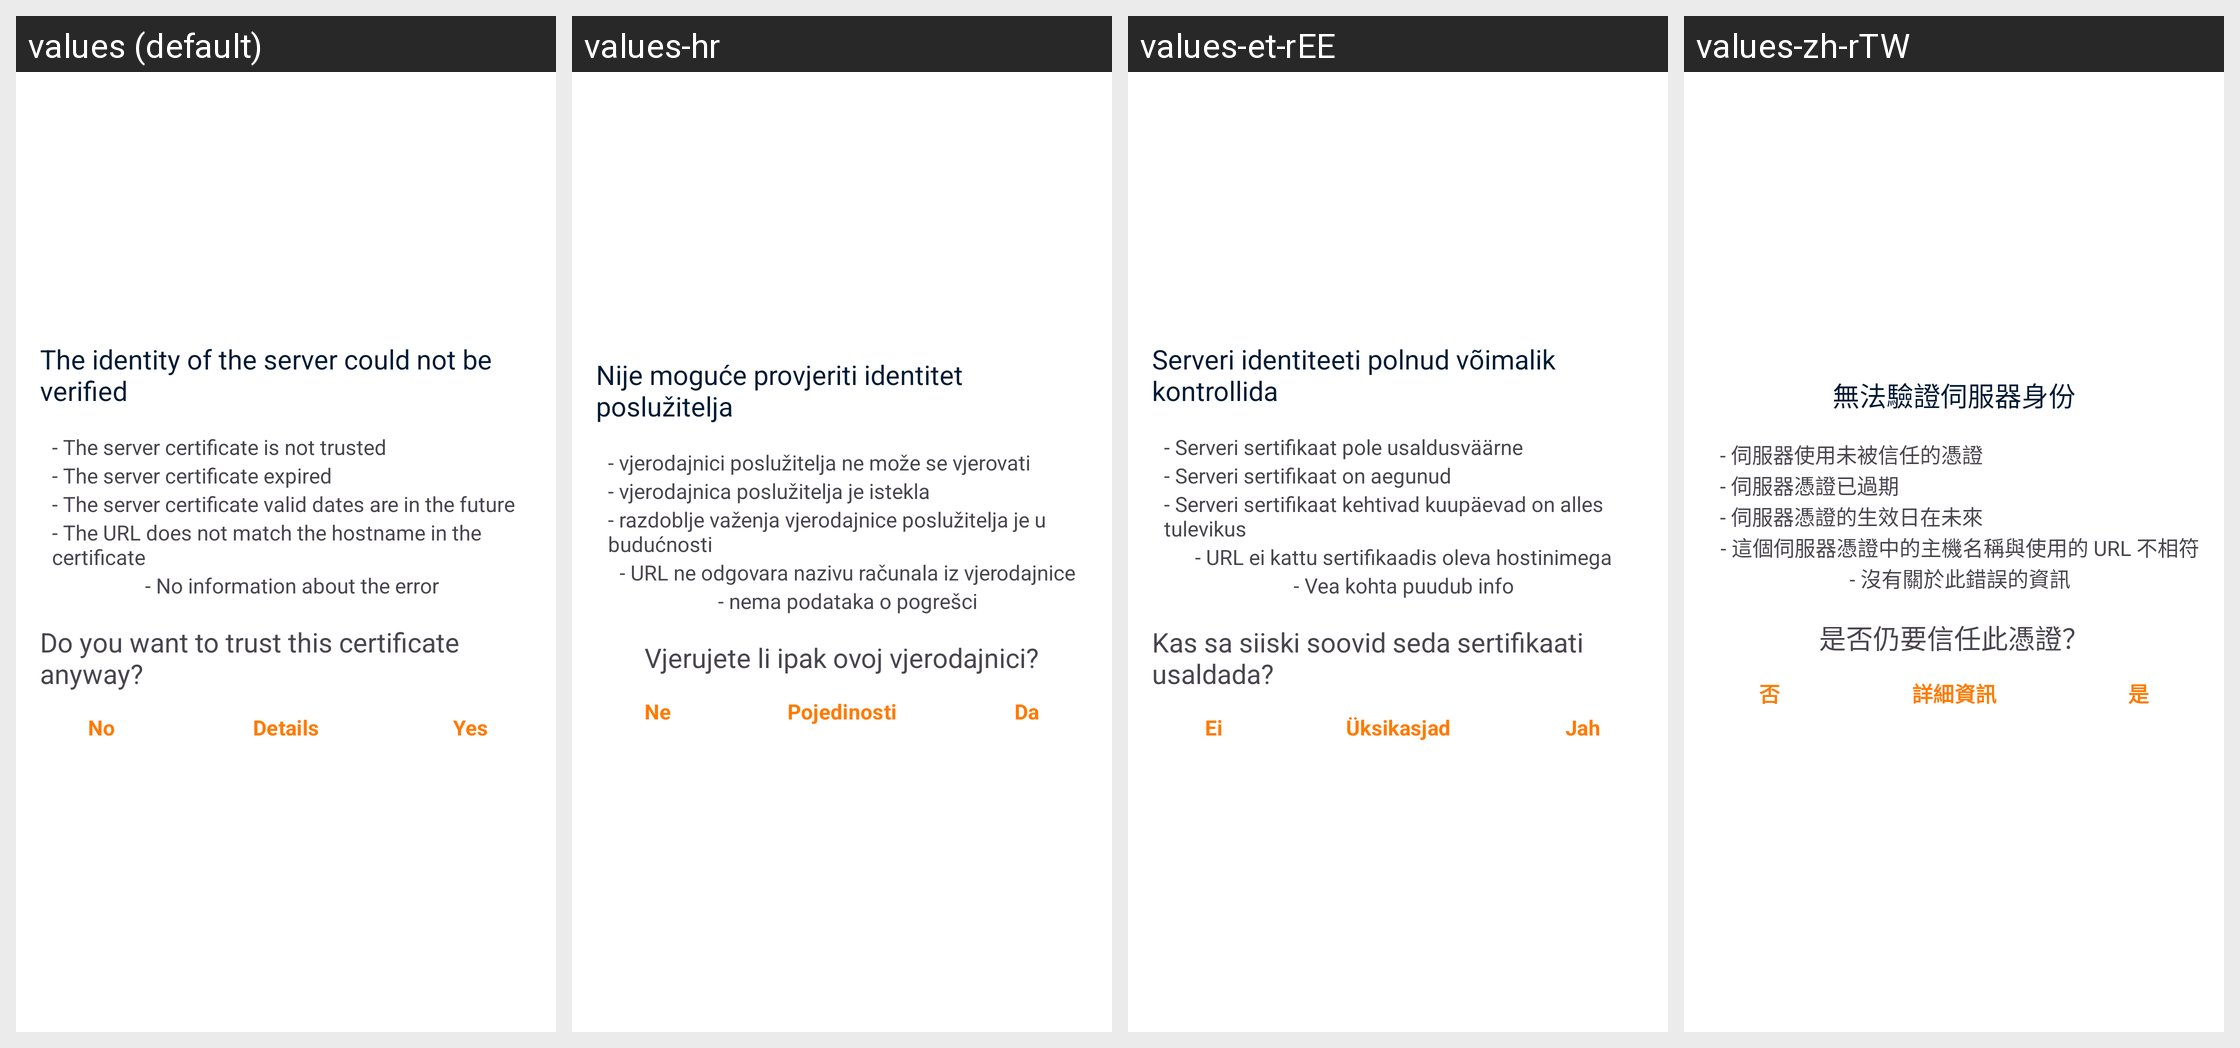

For this localized Android screen grid, give each drawn string resource with its value in every locale shown.
Android screen res/layout/ssl_untrusted_cert_layout.xml rendered under 4 locales, left to right: values (default), values-hr, values-et-rEE, values-zh-rTW. Device: Nexus 5 (rendered at 1080×1920; each locale shown at half size, 540×960, under a caption strip naming it); theme Theme.Fraylon.Toolbar.
Other locales in the repository, not shown: values-ar, values-ast, values-bg-rBG, values-br, values-ca, values-cs-rCZ, values-da, values-de, values-el, values-eo, values-es, values-es-rAR, values-es-rCO, values-es-rEC, values-es-rMX, values-eu, values-fa, values-fi-rFI, values-fr, values-ga, values-gd, values-gl, values-hu-rHU, values-in, values-is, values-it, values-iw, values-ja-rJP, values-ka, values-kab, values-ko, values-lo, values-lt-rLT, values-lv, values-mk, values-nb-rNO, values-nl, values-pl, values-pt-rBR, values-pt-rPT, values-ro, values-ru, values-sc, values-sk-rSK, values-sl, values-sq, values-sr, values-sv, values-sw, values-th-rTH, values-tk, values-tr, values-ug, values-uk, values-vi, values-zh-rCN, values-zh-rHK.
Strings drawn on this screen, with the default value and each locale's value (text and hints the layout hard-codes, and strings that could not be matched under every locale, appear in the picture but are not listed):

ssl_validator_header
  values: The identity of the server could not be verified
  values-hr: Nije moguće provjeriti identitet poslužitelja
  values-et-rEE: Serveri identiteeti polnud võimalik kontrollida
  values-zh-rTW: 無法驗證伺服器身份

ssl_validator_reason_cert_not_trusted
  values: - The server certificate is not trusted
  values-hr: - vjerodajnici poslužitelja ne može se vjerovati
  values-et-rEE: - Serveri sertifikaat pole usaldusväärne
  values-zh-rTW: - 伺服器使用未被信任的憑證

ssl_validator_reason_cert_expired
  values: - The server certificate expired
  values-hr: - vjerodajnica poslužitelja je istekla
  values-et-rEE: - Serveri sertifikaat on aegunud
  values-zh-rTW: - 伺服器憑證已過期

ssl_validator_reason_cert_not_yet_valid
  values: - The server certificate valid dates are in the future
  values-hr: - razdoblje važenja vjerodajnice poslužitelja je u budućnosti
  values-et-rEE: - Serveri sertifikaat kehtivad kuupäevad on alles tulevikus
  values-zh-rTW: - 伺服器憑證的生效日在未來

ssl_validator_reason_hostname_not_verified
  values: - The URL does not match the hostname in the certificate
  values-hr: - URL ne odgovara nazivu računala iz vjerodajnice
  values-et-rEE: - URL ei kattu sertifikaadis oleva hostinimega
  values-zh-rTW: - 這個伺服器憑證中的主機名稱與使用的 URL 不相符

ssl_validator_no_info_about_error
  values: - No information about the error
  values-hr: - nema podataka o pogrešci
  values-et-rEE: - Vea kohta puudub info
  values-zh-rTW: - 沒有關於此錯誤的資訊

ssl_validator_question
  values: Do you want to trust this certificate anyway?
  values-hr: Vjerujete li ipak ovoj vjerodajnici?
  values-et-rEE: Kas sa siiski soovid seda sertifikaati usaldada?
  values-zh-rTW: 是否仍要信任此憑證？

common_no
  values: No
  values-hr: Ne
  values-et-rEE: Ei
  values-zh-rTW: 否

ssl_validator_btn_details_see
  values: Details
  values-hr: Pojedinosti
  values-et-rEE: Üksikasjad
  values-zh-rTW: 詳細資訊

common_yes
  values: Yes
  values-hr: Da
  values-et-rEE: Jah
  values-zh-rTW: 是
